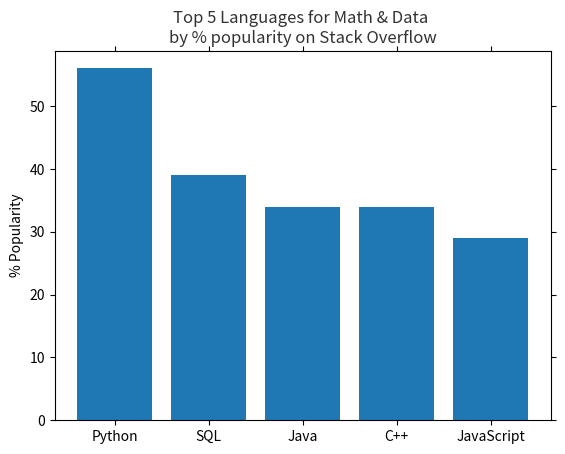

Reproduce this figure in Python.
import matplotlib.pyplot as plt
import numpy as np

plt.figure()

languages =['Python', 'SQL', 'Java', 'C++', 'JavaScript']
pos = np.arange(len(languages))
popularity = [56, 39, 34, 34, 29]
# ---------------------------------------------------------------------------
# With ticks
plt.bar(pos, popularity, align='center')
plt.xticks(pos, languages)
plt.ylabel('% Popularity')
plt.title('Top 5 Languages for Math & Data \nby % popularity on Stack Overflow', alpha=0.8)

# ----------------------------------------------------------------------------
# Without Ticks
# remove all the ticks (both axes), and tick labels on the Y axis
plt.tick_params(top='off', bottom='off', left='off', right='off', labelleft='off', labelbottom='on')

plt.show()